Image classification data set "SinusData" (RabeiAultra/SDCML on GitHub). Class labels (2): healthy, unhealthy.

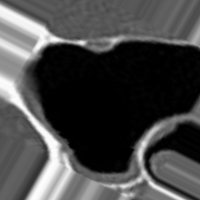
Label: unhealthy

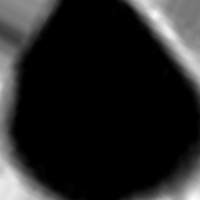
Label: healthy

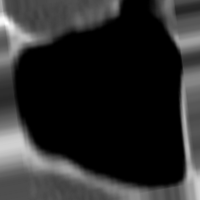
Label: healthy

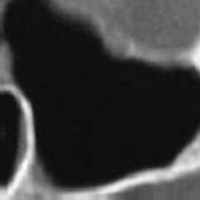
Label: healthy

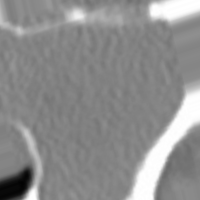
Label: unhealthy

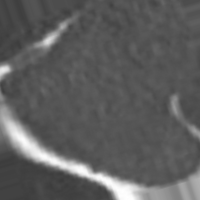
Label: unhealthy
